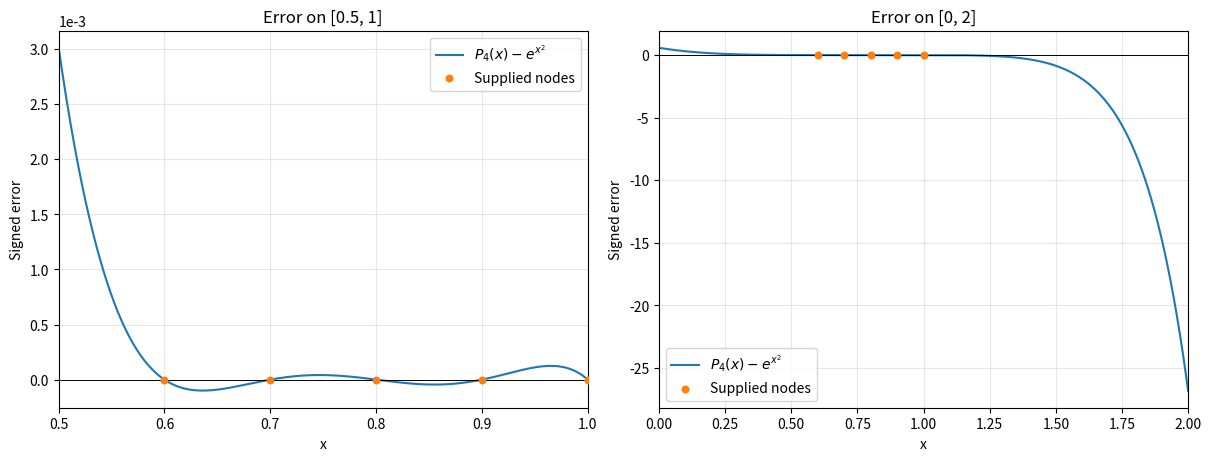

Recreate this plot in Python.
"""Degree-four interpolation: NumPy calculations and Matplotlib plots."""

import numpy as np
import matplotlib.pyplot as plt


def divided_differences(nodes, values):
    table = np.zeros((nodes.size, nodes.size))
    table[:, 0] = values
    for order in range(1, nodes.size):
        count = nodes.size - order
        table[:count, order] = (
            table[1:count + 1, order - 1] - table[:count, order - 1]
        ) / (nodes[order:] - nodes[:count])
    return table


def newton_value(x, nodes, coefficients):
    x = np.asarray(x, dtype=float)
    result = np.full_like(x, coefficients[-1])
    for k in range(coefficients.size - 2, -1, -1):
        result = coefficients[k] + (x - nodes[k]) * result
    return result


def main():
    nodes = np.array([0.6, 0.7, 0.8, 0.9, 1.0])
    values = np.array([1.433329, 1.632316, 1.896481, 2.247908, 2.718282])
    table = divided_differences(nodes, values)
    coefficients = table[0]
    print("Divided differences (blank entries are unused):")
    for i, node in enumerate(nodes):
        entries = " ".join(f"{v:15.10f}" for v in table[i, :nodes.size - i])
        print(f"{node:.1f} {entries}")

    polynomial = np.polynomial.Polynomial([coefficients[-1]])
    for k in range(coefficients.size - 2, -1, -1):
        polynomial = coefficients[k] + np.polynomial.Polynomial(
            [-nodes[k], 1.0]
        ) * polynomial
    print("\nPower coefficients, constant term first:")
    print(polynomial.coef)
    print("Maximum residual at supplied nodes:",
          np.max(np.abs(newton_value(nodes, nodes, coefficients) - values)))

    # f^(5)(x) = (32*x**5 + 160*x**3 + 120*x)*exp(x**2).
    # This is increasing for x >= 0, so on [0.6, 1] its maximum
    # is M = 312*e. 5! = 120.
    derivative_max = 312.0 * np.exp(1.0)
    print(f"\nMaximum fifth derivative on [0.6, 1]: {derivative_max:.12f}")
    for x in [0.82, 0.98]:
        interpolated = float(newton_value(x, nodes, coefficients))
        exact = np.exp(x**2)
        remainder_bound = derivative_max / 120.0 * np.abs(np.prod(x - nodes))
        # A polynomial made from rounded samples also has data error:
        # |P(x)-Q(x)| <= 0.5e-6 * sum_i |L_i(x)|, with Q using exact samples.
        lagrange_weights = np.empty(nodes.size)
        for i in range(nodes.size):
            others = np.delete(nodes, i)
            lagrange_weights[i] = np.prod((x - others) / (nodes[i] - others))
        rounding_bound = 0.5e-6 * np.sum(np.abs(lagrange_weights))
        print(f"\nx = {x:.2f}")
        print(f"  P4(x)                     = {interpolated:.12f}")
        print(f"  exp(x**2)                 = {exact:.12f}")
        print(f"  signed error P4-f         = {interpolated - exact:.12e}")
        print(f"  absolute error            = {abs(interpolated - exact):.12e}")
        print(f"  interpolation bound       = {remainder_bound:.12e}")
        print(f"  rounding contribution     = {rounding_bound:.12e}")
        print(f"  bound including rounding  = {remainder_bound + rounding_bound:.12e}")

    fig, axes = plt.subplots(1, 2, figsize=(12, 4.5), layout="constrained")
    for ax, (left, right) in zip(axes, [(0.5, 1.0), (0.0, 2.0)]):
        x = np.linspace(left, right, 2001)
        error = newton_value(x, nodes, coefficients) - np.exp(x**2)
        ax.plot(x, error, label=r"$P_4(x)-e^{x^2}$")
        ax.scatter(nodes, values - np.exp(nodes**2), s=22,
                   color="tab:orange", zorder=3, label="Supplied nodes")
        ax.axhline(0, color="black", linewidth=0.7)
        ax.set(xlabel="x", ylabel="Signed error", title=f"Error on [{left:g}, {right:g}]",
               xlim=(left, right))
        ax.grid(alpha=0.3)
        ax.ticklabel_format(axis="y", style="sci", scilimits=(-3, 3))
        ax.legend()
    fig.savefig("interpolation_error.png", dpi=200)
    fig.savefig("interpolation_error.pdf")
    plt.close(fig)
    print("\nSaved interpolation_error.png and interpolation_error.pdf")


if __name__ == "__main__":
    main()
